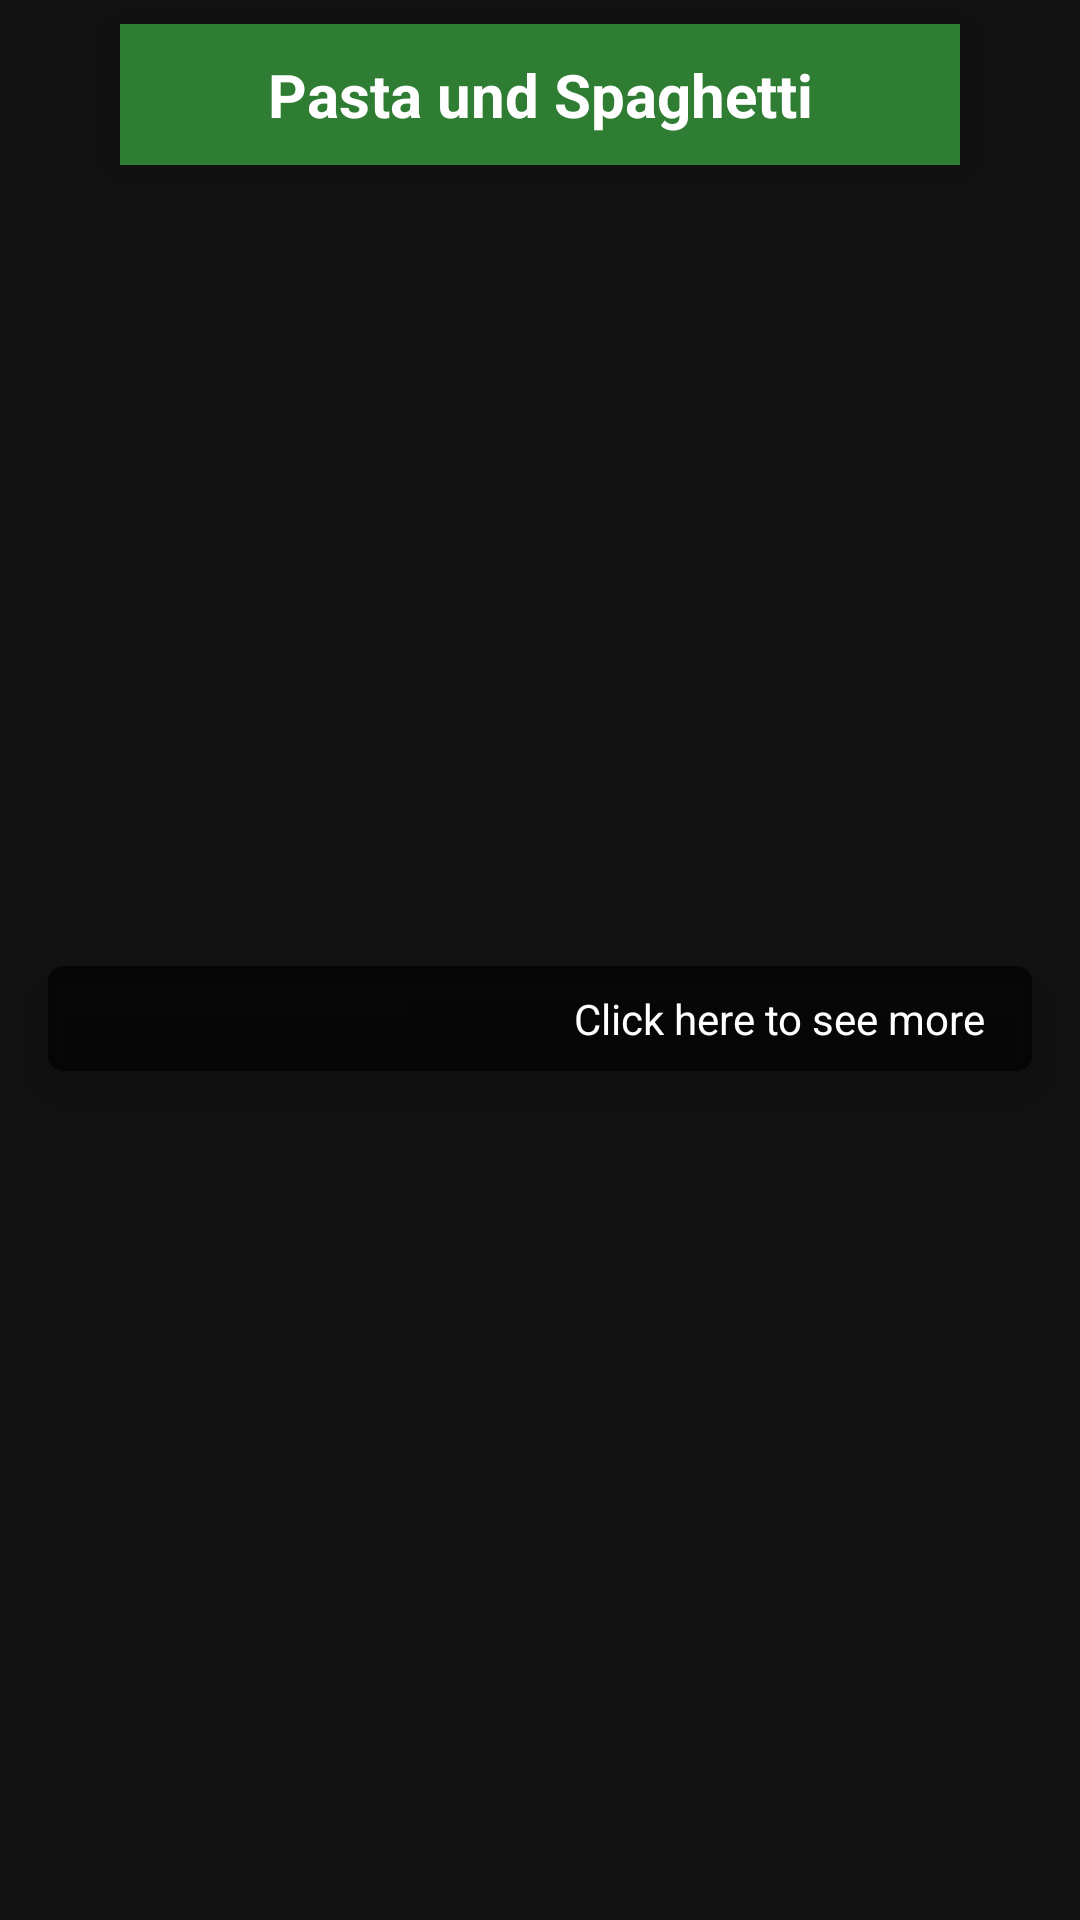

Reconstruct the res/layout file that produces this screen, plus the resources it refers to.
<!-- AndroidManifest.xml: application theme Theme.Dine_aid -->
<!-- res/layout/reciperesult_item.xml -->
<?xml version="1.0" encoding="utf-8"?>
<androidx.constraintlayout.widget.ConstraintLayout xmlns:android="http://schemas.android.com/apk/res/android"
    xmlns:app="http://schemas.android.com/apk/res-auto"
    xmlns:tools="http://schemas.android.com/tools"
    android:layout_width="match_parent"
    android:layout_height="wrap_content">

    <androidx.constraintlayout.widget.ConstraintLayout
        android:id="@+id/completeConstraint"
        android:layout_width="match_parent"
        android:layout_height="match_parent"
        android:layout_marginStart="8dp"
        android:layout_marginEnd="8dp"
        app:layout_constraintBottom_toBottomOf="parent"
        app:layout_constraintEnd_toEndOf="parent"
        app:layout_constraintHorizontal_bias="1.0"
        app:layout_constraintStart_toStartOf="parent"
        app:layout_constraintTop_toTopOf="parent">

        <androidx.cardview.widget.CardView
            android:id="@+id/image_cardView"
            android:layout_width="0dp"
            android:layout_height="wrap_content"
            android:layout_marginStart="8dp"
            android:layout_marginEnd="8dp"
            android:layout_marginBottom="16dp"
            android:background="#00FFFFFF"
            app:cardBackgroundColor="#00FFFFFF"
            app:cardCornerRadius="5dp"
            app:cardElevation="10dp"
            app:layout_constraintBottom_toBottomOf="parent"
            app:layout_constraintEnd_toEndOf="parent"
            app:layout_constraintHorizontal_bias="1.0"
            app:layout_constraintStart_toStartOf="parent"
            app:layout_constraintTop_toBottomOf="@+id/secondCardView">

            <androidx.constraintlayout.widget.ConstraintLayout
                android:layout_width="match_parent"
                android:layout_height="match_parent"
                android:background="#00000000">

                <com.google.android.material.imageview.ShapeableImageView
                    android:id="@+id/imageIV_item"
                    android:layout_width="0dp"
                    android:layout_height="wrap_content"
                    android:scaleType="fitCenter"
                    app:layout_constraintBottom_toBottomOf="parent"
                    app:layout_constraintEnd_toEndOf="parent"
                    app:layout_constraintHorizontal_bias="0.0"
                    app:layout_constraintStart_toStartOf="parent"
                    app:layout_constraintTop_toTopOf="parent"
                    tools:srcCompat="@tools:sample/avatars" />

                <androidx.cardview.widget.CardView
                    android:id="@+id/clickHereToSeeMoreCardView"
                    android:layout_width="match_parent"
                    android:layout_height="wrap_content"
                    app:cardBackgroundColor="#97000000"
                    app:layout_constraintBottom_toBottomOf="parent"
                    app:layout_constraintEnd_toEndOf="parent"
                    app:layout_constraintStart_toStartOf="parent">

                    <androidx.constraintlayout.widget.ConstraintLayout
                        android:layout_width="match_parent"
                        android:layout_height="match_parent">

                        <TextView
                            android:id="@+id/clickToSeeMoreTV"
                            android:layout_width="0dp"
                            android:layout_height="35dp"
                            android:padding="8dp"
                            android:text="Click here to see more"
                            android:textAlignment="viewEnd"
                            android:textAllCaps="false"
                            android:textColor="#FFFFFF"
                            app:layout_constraintBottom_toBottomOf="parent"
                            app:layout_constraintEnd_toStartOf="@+id/bookIcon"
                            app:layout_constraintStart_toEndOf="@+id/favIcon"
                            app:layout_constraintTop_toTopOf="parent" />

                        <ImageView
                            android:id="@+id/bookIcon"
                            android:layout_width="wrap_content"
                            android:layout_height="0dp"
                            android:layout_marginEnd="8dp"
                            android:foregroundTint="#FFFFFF"
                            app:layout_constraintBottom_toBottomOf="parent"
                            app:layout_constraintEnd_toEndOf="parent"
                            app:layout_constraintTop_toTopOf="parent"
                            app:srcCompat="@drawable/ic_baseline_menu_book_24"
                            app:tint="#FFFFFF" />

                        <ImageView
                            android:id="@+id/favIcon"
                            android:layout_width="wrap_content"
                            android:layout_height="0dp"
                            android:layout_marginStart="8dp"
                            app:layout_constraintBottom_toBottomOf="parent"
                            app:layout_constraintStart_toStartOf="parent"
                            app:layout_constraintTop_toTopOf="parent"
                            app:srcCompat="@drawable/baseline_favorite_24" />
                    </androidx.constraintlayout.widget.ConstraintLayout>

                </androidx.cardview.widget.CardView>

            </androidx.constraintlayout.widget.ConstraintLayout>
        </androidx.cardview.widget.CardView>

        <androidx.cardview.widget.CardView
            android:id="@+id/secondCardView"
            android:layout_width="0dp"
            android:layout_height="wrap_content"
            android:layout_marginStart="32dp"
            android:layout_marginTop="8dp"
            android:layout_marginEnd="32dp"
            android:background="@drawable/stroke_title"
            app:cardBackgroundColor="#2E7D32"
            app:cardCornerRadius="0dp"
            app:cardElevation="10dp"
            app:layout_constraintEnd_toEndOf="parent"
            app:layout_constraintStart_toStartOf="parent"
            app:layout_constraintTop_toTopOf="parent">

            <androidx.constraintlayout.widget.ConstraintLayout
                android:layout_width="match_parent"
                android:layout_height="match_parent">

                <TextView
                    android:id="@+id/titleTV_item"
                    android:layout_width="wrap_content"
                    android:layout_height="wrap_content"
                    android:layout_marginStart="16dp"
                    android:layout_marginTop="10dp"
                    android:layout_marginEnd="16dp"
                    android:layout_marginBottom="10dp"
                    android:text="Pasta und Spaghetti"
                    android:textAlignment="center"
                    android:textColor="#FFFFFF"
                    android:textSize="20sp"
                    android:textStyle="bold"
                    app:layout_constraintBottom_toBottomOf="parent"
                    app:layout_constraintEnd_toEndOf="parent"
                    app:layout_constraintStart_toStartOf="parent"
                    app:layout_constraintTop_toTopOf="parent" />
            </androidx.constraintlayout.widget.ConstraintLayout>

        </androidx.cardview.widget.CardView>
    </androidx.constraintlayout.widget.ConstraintLayout>

</androidx.constraintlayout.widget.ConstraintLayout>
<!-- resources referenced by this layout -->
<resources>
  <!-- drawable stroke_title (drawable) -->
  <?xml version="1.0" encoding="utf-8"?>
  <shape xmlns:android="http://schemas.android.com/apk/res/android"
      android:shape="rectangle">
  
      <stroke
          android:width="0.5dp"
          android:color="#000000"
          />
  
      <corners
          android:radius="1dp" >
  
      </corners>
  
  </shape>
  <style name="Theme.Dine_aid" parent="Theme.MaterialComponents.NoActionBar">
          
          <item name="colorPrimary">#000000</item>
          <item name="colorPrimaryVariant">@color/black</item>
          <item name="colorOnPrimary">@color/white</item>
          
          <item name="colorSecondary">@color/white</item>
          <item name="colorSecondaryVariant">@color/white</item>
          <item name="colorOnSecondary">@color/white</item>
          
          <item name="android:statusBarColor">?attr/colorPrimaryVariant</item>
          
      </style>
  <!-- not gathered from this repository: default colours our renderer supplied (Android Studio template values) -->
  <color name="black">#FF000000</color>
  <color name="white">#FFFFFFFF</color>
</resources>
